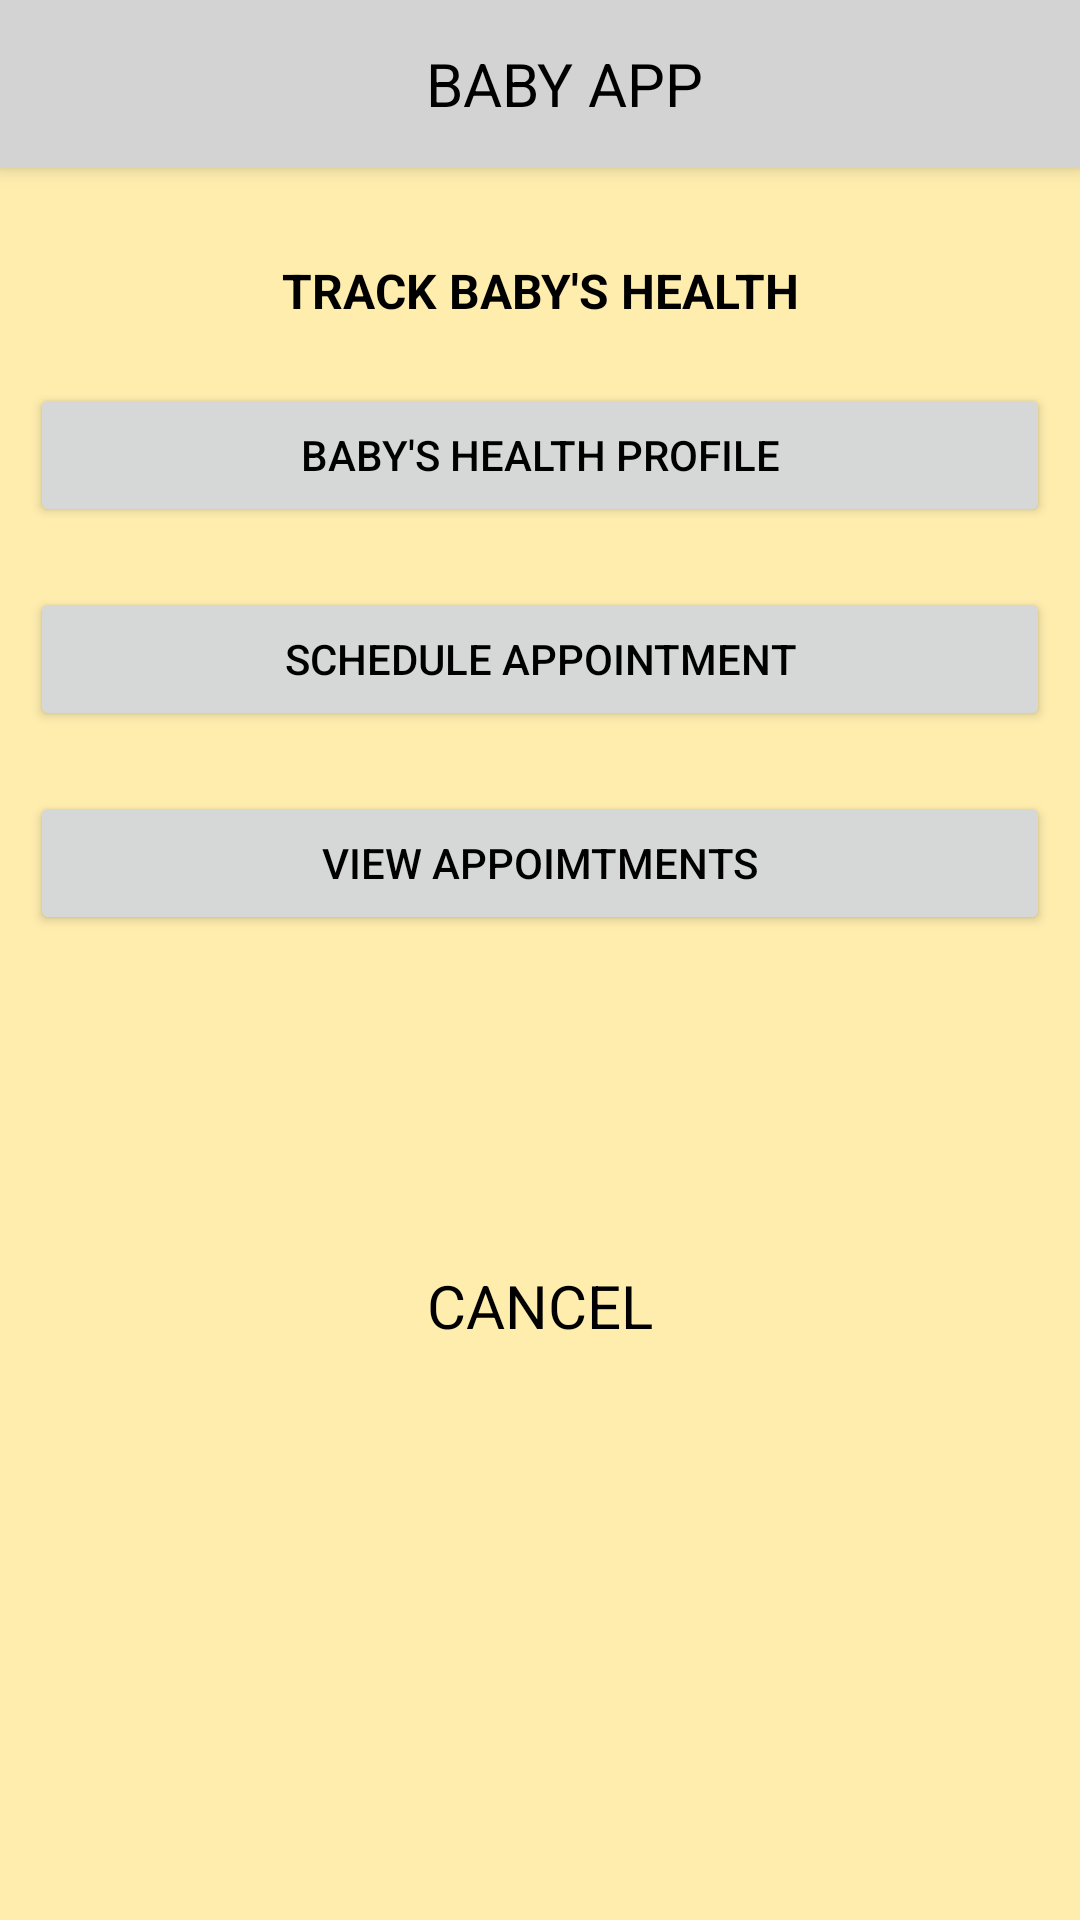

Here is an Android app screen rendered from its layout file. Give the layout XML and the strings, colors and styles it references.
<!-- AndroidManifest.xml: application theme Theme.MyBabyApp -->
<!-- res/layout/activity_medical.xml -->
<?xml version="1.0" encoding="utf-8"?>
<LinearLayout xmlns:android="http://schemas.android.com/apk/res/android"
    xmlns:app="http://schemas.android.com/apk/res-auto"
    xmlns:tools="http://schemas.android.com/tools"
    android:layout_width="match_parent"
    android:layout_height="match_parent"
    android:orientation="vertical"
    android:background="#ffedae"
    tools:context=".Activities.MedicalActivity">

    <androidx.appcompat.widget.Toolbar
        android:id="@+id/toolbar"
        android:layout_width="match_parent"
        android:layout_height="wrap_content"
        android:background="#D3D3D3"
        android:elevation="4dp"
        android:theme="@style/ThemeOverlay.AppCompat.Dark.ActionBar"
        android:popupTheme="@style/ThemeOverlay.AppCompat.Dark">

        <TextView
            android:layout_width="match_parent"
            android:layout_height="wrap_content"
            android:text="BABY APP"
            android:textColor="#000"
            android:textAllCaps="true"
            android:textAlignment="center"
            android:textSize="20sp"/>
    </androidx.appcompat.widget.Toolbar>

    <LinearLayout
        android:layout_width="match_parent"
        android:layout_height="wrap_content"
        android:layout_marginTop="20dp"
        android:orientation="vertical">

        <TextView
            android:layout_width="match_parent"
            android:layout_height="wrap_content"
            android:text="TRACK BABY'S HEALTH"
            android:textStyle="bold"
            android:textColor="#000"
            android:textAlignment="center"
            android:textSize="16sp"
            android:layout_margin="10dp"/>

        <Button
            android:id="@+id/healthProfile"
            android:layout_width="match_parent"
            android:layout_height="wrap_content"
            android:textColor="#000"
            android:text="BABY'S HEALTH PROFILE"
            android:layout_margin="10dp"
            />

        <Button
            android:id="@+id/scheduleAppointment"
            android:layout_width="match_parent"
            android:layout_height="wrap_content"
            android:textColor="#000"
            android:text="SCHEDULE APPOINTMENT"
            android:layout_margin="10dp"
            />

        <Button
            android:id="@+id/viewAppoinmtemt"
            android:layout_width="match_parent"
            android:layout_height="wrap_content"
            android:textColor="#000"
            android:text="VIEW APPOIMTMENTS"
            android:layout_margin="10dp"
            />
    </LinearLayout>

    <TextView
        android:id="@+id/cancel"
        android:layout_width="wrap_content"
        android:layout_height="wrap_content"
        android:layout_gravity="center"
        android:layout_marginTop="100dp"
        android:text="CANCEL"
        android:textColor="#000"
        android:textSize="20sp"/>

</LinearLayout>
<!-- resources referenced by this layout -->
<resources>
  <style name="Theme.MyBabyApp" parent="Theme.MaterialComponents.DayNight.NoActionBar">
          
          <item name="colorPrimary">@color/purple_500</item>
          <item name="colorPrimaryVariant">@color/purple_700</item>
          <item name="colorOnPrimary">@color/white</item>
          
          <item name="colorSecondary">@color/teal_200</item>
          <item name="colorSecondaryVariant">@color/teal_700</item>
          <item name="colorOnSecondary">@color/black</item>
          
          <item name="android:statusBarColor" tools:targetApi="l">?attr/colorPrimaryVariant</item>
          
      </style>
  <color name="purple_500">#FA9191</color>
  <color name="purple_700">#FF3700B3</color>
  <color name="white">#FFFFFFFF</color>
  <color name="teal_200">#FF03DAC5</color>
  <color name="teal_700">#FF018786</color>
  <color name="black">#FF000000</color>
</resources>
